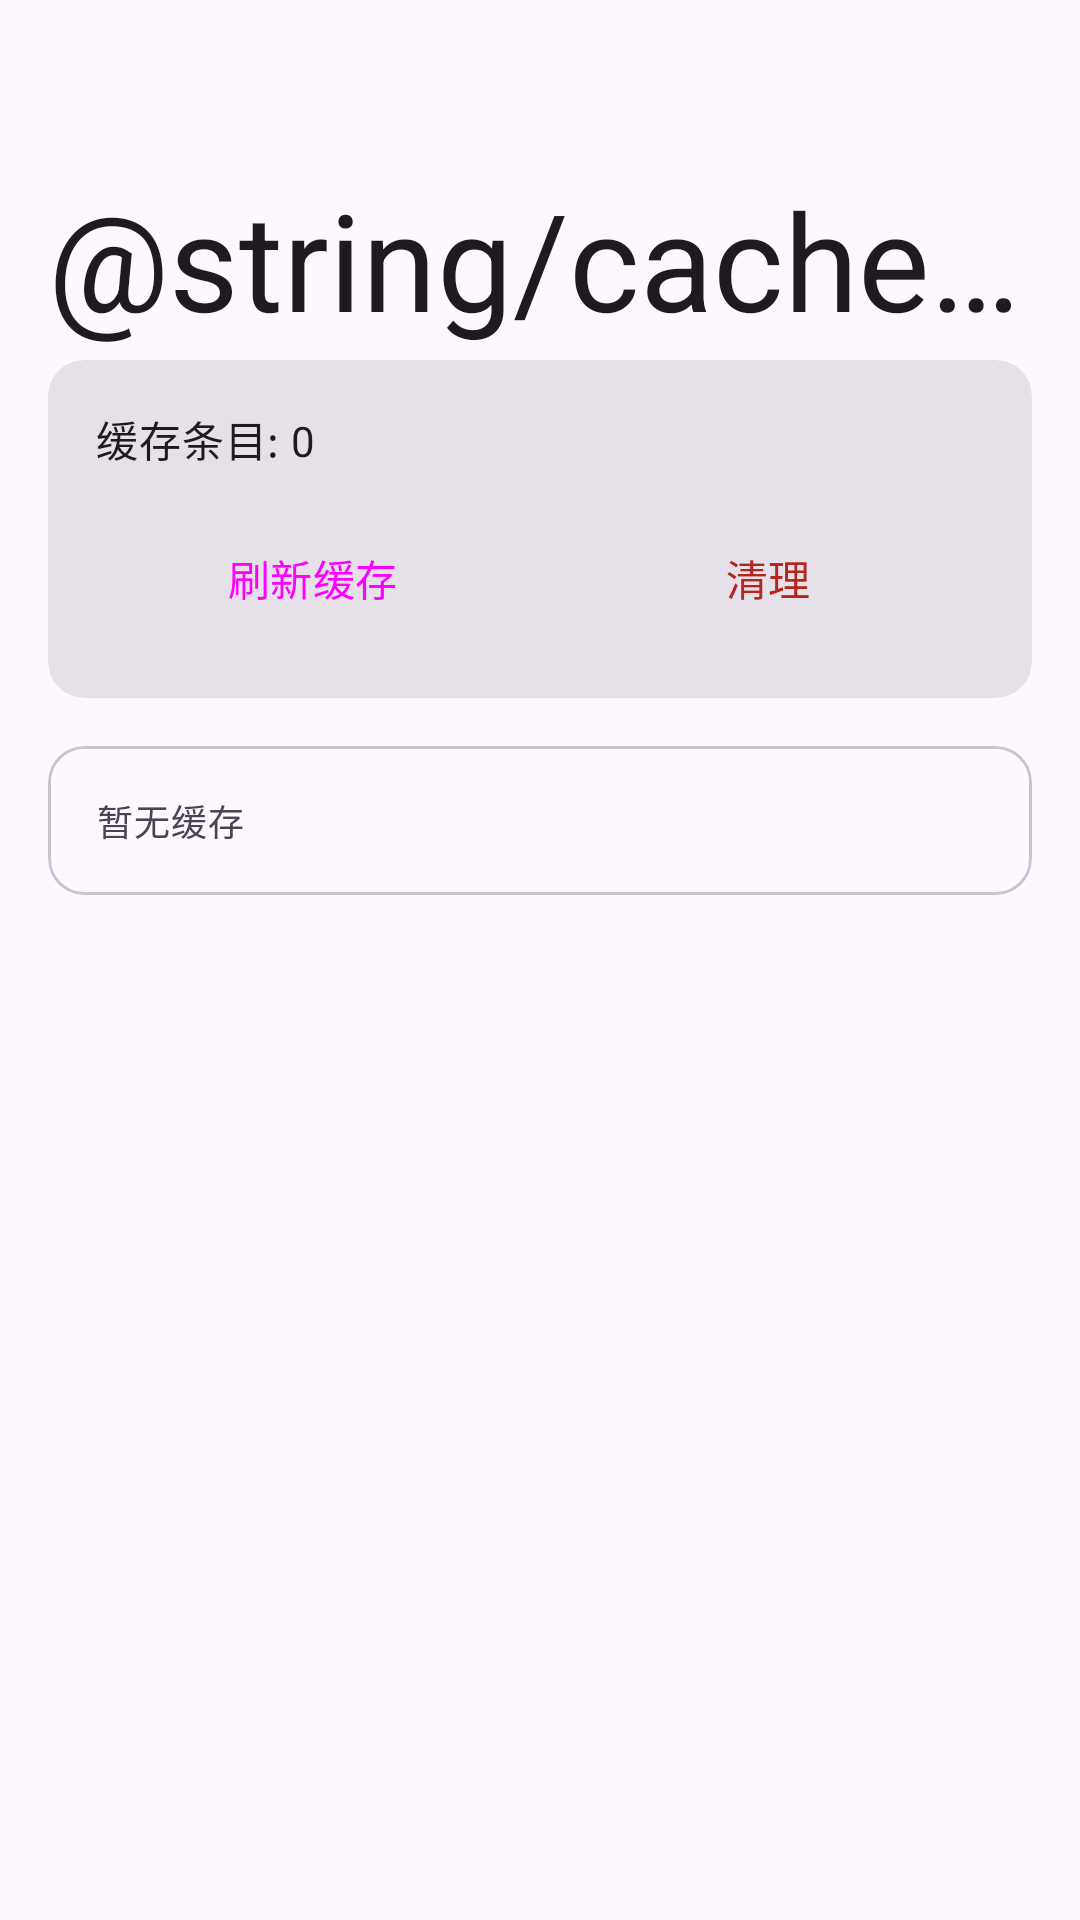

Produce the Android XML layout that renders to this screen, including the resource entries it uses.
<!-- AndroidManifest.xml: application theme Theme.LiSynchronization -->
<!-- res/layout/activity_cache.xml -->
<?xml version="1.0" encoding="utf-8"?>
<androidx.coordinatorlayout.widget.CoordinatorLayout xmlns:android="http://schemas.android.com/apk/res/android"
    xmlns:app="http://schemas.android.com/apk/res-auto"
    xmlns:tools="http://schemas.android.com/tools"
    android:layout_width="match_parent"
    android:layout_height="match_parent"
    android:fitsSystemWindows="true"
    tools:context=".ui.CacheActivity">

    <com.google.android.material.appbar.AppBarLayout
        android:layout_width="match_parent"
        android:layout_height="wrap_content"
        android:background="@android:color/transparent"
        app:elevation="0dp">

        <com.google.android.material.appbar.CollapsingToolbarLayout
            android:layout_width="match_parent"
            android:layout_height="120dp"
            app:layout_scrollFlags="scroll|exitUntilCollapsed"
            app:title="@string/cache_title"
            app:titleCollapseMode="scale"
            app:collapsedTitleTextAppearance="@style/TextAppearance.Material3.TitleLarge"
            app:expandedTitleTextAppearance="@style/TextAppearance.Material3.DisplayMedium">

            <com.google.android.material.appbar.MaterialToolbar
                android:id="@+id/topAppBar"
                android:layout_width="match_parent"
                android:layout_height="?attr/actionBarSize"
                app:layout_collapseMode="pin" />

        </com.google.android.material.appbar.CollapsingToolbarLayout>
    </com.google.android.material.appbar.AppBarLayout>

    <androidx.core.widget.NestedScrollView
        android:layout_width="match_parent"
        android:layout_height="match_parent"
        app:layout_behavior="@string/appbar_scrolling_view_behavior">

        <LinearLayout
            android:layout_width="match_parent"
            android:layout_height="wrap_content"
            android:orientation="vertical"
            android:paddingHorizontal="16dp"
            android:paddingBottom="24dp"
            android:clipToPadding="false">

            <com.google.android.material.card.MaterialCardView
                android:layout_width="match_parent"
                android:layout_height="wrap_content"
                android:layout_marginBottom="16dp"
                style="@style/Widget.Material3.CardView.Filled">

                <LinearLayout
                    android:layout_width="match_parent"
                    android:layout_height="wrap_content"
                    android:orientation="vertical"
                    android:padding="16dp">

                    <TextView
                        android:id="@+id/text_cache_summary"
                        android:layout_width="wrap_content"
                        android:layout_height="wrap_content"
                        android:text="@string/cache_summary_placeholder"
                        android:textAppearance="?attr/textAppearanceBodyMedium"
                        android:textColor="?attr/colorOnSurface" />

                    <LinearLayout
                        android:layout_width="match_parent"
                        android:layout_height="wrap_content"
                        android:layout_marginTop="12dp"
                        android:orientation="horizontal">

                        <Button
                            android:id="@+id/button_cache_refresh"
                            style="@style/Widget.Material3.Button.OutlinedButton"
                            android:layout_width="0dp"
                            android:layout_height="wrap_content"
                            android:layout_weight="1"
                            android:layout_marginEnd="8dp"
                            android:text="@string/action_refresh_cache" />

                        <Button
                            android:id="@+id/button_cache_clear"
                            style="@style/Widget.Material3.Button.OutlinedButton"
                            android:layout_width="0dp"
                            android:layout_height="wrap_content"
                            android:layout_weight="1"
                            android:text="@string/action_clear_cache"
                            android:textColor="?attr/colorError" />
                    </LinearLayout>
                </LinearLayout>
            </com.google.android.material.card.MaterialCardView>

            <com.google.android.material.card.MaterialCardView
                android:layout_width="match_parent"
                android:layout_height="wrap_content"
                style="@style/Widget.Material3.CardView.Outlined">

                <TextView
                    android:id="@+id/text_cache_list"
                    android:layout_width="match_parent"
                    android:layout_height="wrap_content"
                    android:padding="16dp"
                    android:text="@string/cache_empty"
                    android:textAppearance="?attr/textAppearanceBodySmall"
                    android:textColor="?attr/colorOnSurfaceVariant"
                    android:fontFamily="monospace" />
            </com.google.android.material.card.MaterialCardView>

        </LinearLayout>
    </androidx.core.widget.NestedScrollView>

</androidx.coordinatorlayout.widget.CoordinatorLayout>
<!-- resources referenced by this layout -->
<resources>
  <string name="action_clear_cache">清理</string>
  <string name="action_refresh_cache">刷新缓存</string>
  <string name="cache_empty">暂无缓存</string>
  <string name="cache_summary_placeholder">缓存条目: 0</string>
  <style name="Theme.LiSynchronization" parent="Theme.Material3.DayNight.NoActionBar">
          
          <item name="android:statusBarColor">@android:color/transparent</item>
          <item name="android:navigationBarColor">@android:color/transparent</item>
          <item name="android:windowLightStatusBar">true</item>
  
          
          <item name="colorPrimary">@color/color_primary</item>
          <item name="colorOnPrimary">@color/color_on_primary</item>
          <item name="colorPrimaryContainer">@color/color_primary_container</item>
          <item name="colorOnPrimaryContainer">@color/color_on_primary_container</item>
  
          <item name="colorSecondary">@color/color_secondary</item>
          <item name="colorOnSecondary">@color/color_on_secondary</item>
          <item name="colorSecondaryContainer">@color/color_secondary_container</item>
          <item name="colorOnSecondaryContainer">@color/color_on_secondary_container</item>
  
          <item name="colorTertiary">@color/color_tertiary</item>
          <item name="colorOnTertiary">@color/color_on_tertiary</item>
          <item name="colorTertiaryContainer">@color/color_tertiary_container</item>
          <item name="colorOnTertiaryContainer">@color/color_on_tertiary_container</item>
  
          <item name="colorError">@color/color_error</item>
          <item name="colorOnError">@color/color_on_error</item>
          <item name="colorErrorContainer">@color/color_error_container</item>
          <item name="colorOnErrorContainer">@color/color_on_error_container</item>
  
          <item name="android:colorBackground">@color/color_background</item>
          <item name="colorOnBackground">@color/color_on_background</item>
          <item name="colorSurface">@color/color_surface</item>
          <item name="colorOnSurface">@color/color_on_surface</item>
          <item name="colorSurfaceVariant">@color/color_surface_variant</item>
          <item name="colorOnSurfaceVariant">@color/color_on_surface_variant</item>
          <item name="colorOutline">@color/color_outline</item>
      </style>
  <color name="color_primary">#6750A4</color>
  <color name="color_on_primary">#FFFFFF</color>
  <color name="color_primary_container">#EADDFF</color>
  <color name="color_on_primary_container">#21005D</color>
  <color name="color_secondary">#625B71</color>
  <color name="color_on_secondary">#FFFFFF</color>
  <color name="color_secondary_container">#E8DEF8</color>
  <color name="color_on_secondary_container">#1D192B</color>
  <color name="color_tertiary">#7D5260</color>
  <color name="color_on_tertiary">#FFFFFF</color>
  <color name="color_tertiary_container">#FFD8E4</color>
  <color name="color_on_tertiary_container">#31111D</color>
  <color name="color_error">#B3261E</color>
  <color name="color_on_error">#FFFFFF</color>
  <color name="color_error_container">#F9DEDC</color>
  <color name="color_on_error_container">#410E0B</color>
  <color name="color_background">#FEF7FF</color>
  <color name="color_on_background">#1D1B20</color>
  <color name="color_surface">#FEF7FF</color>
  <color name="color_on_surface">#1D1B20</color>
  <color name="color_surface_variant">#E7E0EC</color>
  <color name="color_on_surface_variant">#49454F</color>
  <color name="color_outline">#79747E</color>
</resources>
